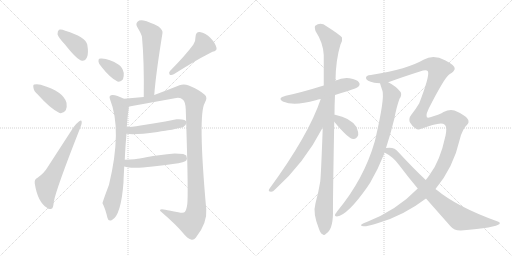
t = 0.00 s
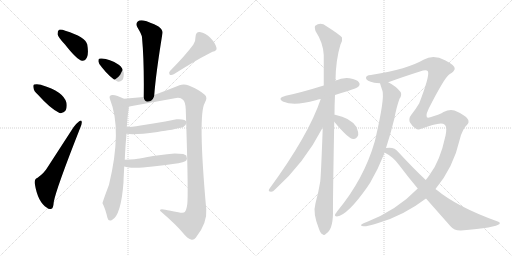
t = 2.73 s
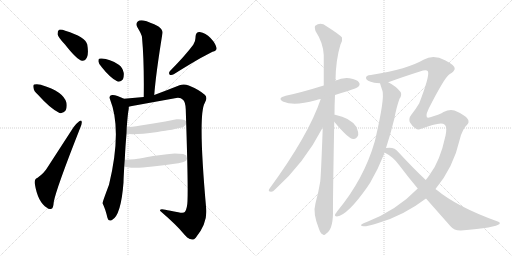
t = 5.46 s
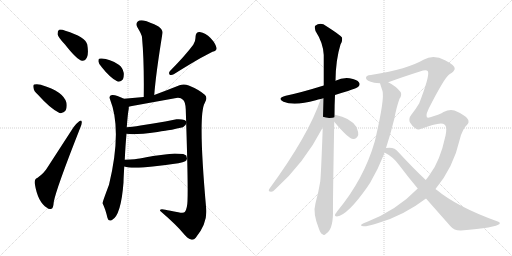
t = 8.20 s
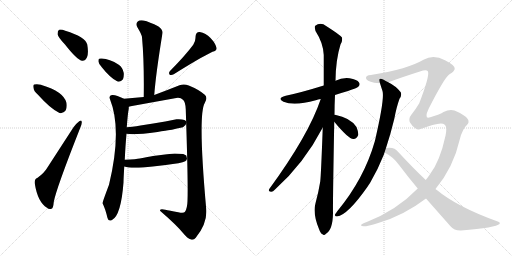
t = 10.93 s
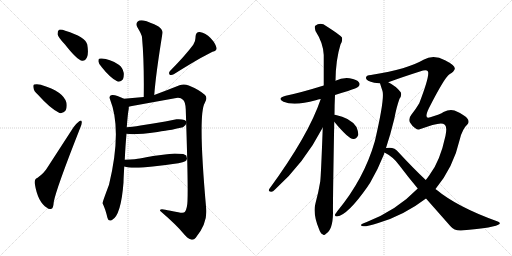
t = 13.66 s

The animated SVG that drew these frames (rendered in a browser with its animation timeline set to each time). Animation: 17 CSS @keyframes rules; one cycle of 13.66 s.

<svg version="1.1" viewBox="0 0 2048 1024" xmlns="http://www.w3.org/2000/svg">
  <g stroke="lightgray" stroke-dasharray="1,1" stroke-width="1" transform="scale(4, 4)">
    <line x1="0" y1="0" x2="256" y2="256"></line>
    <line x1="256" y1="0" x2="0" y2="256"></line>
    <line x1="128" y1="0" x2="128" y2="256"></line>
    <line x1="0" y1="128" x2="256" y2="128"></line>
    <line x1="256" y1="0" x2="512" y2="256"></line>
    <line x1="512" y1="0" x2="256" y2="256"></line>
    <line x1="384" y1="0" x2="384" y2="256"></line>
    <line x1="256" y1="128" x2="512" y2="128"></line>
  </g>
<g transform="scale(1, -1) translate(0, -850)">
   <style type="text/css">
    @keyframes keyframes0 {
      from {
       stroke: black;
       stroke-dashoffset: 391;
       stroke-width: 128;
       }
       56% {
       animation-timing-function: step-end;
       stroke: black;
       stroke-dashoffset: 0;
       stroke-width: 128;
       }
       to {
       stroke: black;
       stroke-width: 1024;
       }
       }
       #make-me-a-hanzi-animation-0 {
         animation: keyframes0 0.568197s both;
         animation-delay: 0.000000s;
         animation-timing-function: linear;
       }
    @keyframes keyframes1 {
      from {
       stroke: black;
       stroke-dashoffset: 387;
       stroke-width: 128;
       }
       56% {
       animation-timing-function: step-end;
       stroke: black;
       stroke-dashoffset: 0;
       stroke-width: 128;
       }
       to {
       stroke: black;
       stroke-width: 1024;
       }
       }
       #make-me-a-hanzi-animation-1 {
         animation: keyframes1 0.564941s both;
         animation-delay: 0.568197s;
         animation-timing-function: linear;
       }
    @keyframes keyframes2 {
      from {
       stroke: black;
       stroke-dashoffset: 624;
       stroke-width: 128;
       }
       67% {
       animation-timing-function: step-end;
       stroke: black;
       stroke-dashoffset: 0;
       stroke-width: 128;
       }
       to {
       stroke: black;
       stroke-width: 1024;
       }
       }
       #make-me-a-hanzi-animation-2 {
         animation: keyframes2 0.757812s both;
         animation-delay: 1.133138s;
         animation-timing-function: linear;
       }
    @keyframes keyframes3 {
      from {
       stroke: black;
       stroke-dashoffset: 565;
       stroke-width: 128;
       }
       65% {
       animation-timing-function: step-end;
       stroke: black;
       stroke-dashoffset: 0;
       stroke-width: 128;
       }
       to {
       stroke: black;
       stroke-width: 1024;
       }
       }
       #make-me-a-hanzi-animation-3 {
         animation: keyframes3 0.709798s both;
         animation-delay: 1.890951s;
         animation-timing-function: linear;
       }
    @keyframes keyframes4 {
      from {
       stroke: black;
       stroke-dashoffset: 354;
       stroke-width: 128;
       }
       54% {
       animation-timing-function: step-end;
       stroke: black;
       stroke-dashoffset: 0;
       stroke-width: 128;
       }
       to {
       stroke: black;
       stroke-width: 1024;
       }
       }
       #make-me-a-hanzi-animation-4 {
         animation: keyframes4 0.538086s both;
         animation-delay: 2.600749s;
         animation-timing-function: linear;
       }
    @keyframes keyframes5 {
      from {
       stroke: black;
       stroke-dashoffset: 470;
       stroke-width: 128;
       }
       60% {
       animation-timing-function: step-end;
       stroke: black;
       stroke-dashoffset: 0;
       stroke-width: 128;
       }
       to {
       stroke: black;
       stroke-width: 1024;
       }
       }
       #make-me-a-hanzi-animation-5 {
         animation: keyframes5 0.632487s both;
         animation-delay: 3.138835s;
         animation-timing-function: linear;
       }
    @keyframes keyframes6 {
      from {
       stroke: black;
       stroke-dashoffset: 754;
       stroke-width: 128;
       }
       71% {
       animation-timing-function: step-end;
       stroke: black;
       stroke-dashoffset: 0;
       stroke-width: 128;
       }
       to {
       stroke: black;
       stroke-width: 1024;
       }
       }
       #make-me-a-hanzi-animation-6 {
         animation: keyframes6 0.863607s both;
         animation-delay: 3.771322s;
         animation-timing-function: linear;
       }
    @keyframes keyframes7 {
      from {
       stroke: black;
       stroke-dashoffset: 1169;
       stroke-width: 128;
       }
       79% {
       animation-timing-function: step-end;
       stroke: black;
       stroke-dashoffset: 0;
       stroke-width: 128;
       }
       to {
       stroke: black;
       stroke-width: 1024;
       }
       }
       #make-me-a-hanzi-animation-7 {
         animation: keyframes7 1.201335s both;
         animation-delay: 4.634928s;
         animation-timing-function: linear;
       }
    @keyframes keyframes8 {
      from {
       stroke: black;
       stroke-dashoffset: 486;
       stroke-width: 128;
       }
       61% {
       animation-timing-function: step-end;
       stroke: black;
       stroke-dashoffset: 0;
       stroke-width: 128;
       }
       to {
       stroke: black;
       stroke-width: 1024;
       }
       }
       #make-me-a-hanzi-animation-8 {
         animation: keyframes8 0.645508s both;
         animation-delay: 5.836263s;
         animation-timing-function: linear;
       }
    @keyframes keyframes9 {
      from {
       stroke: black;
       stroke-dashoffset: 489;
       stroke-width: 128;
       }
       61% {
       animation-timing-function: step-end;
       stroke: black;
       stroke-dashoffset: 0;
       stroke-width: 128;
       }
       to {
       stroke: black;
       stroke-width: 1024;
       }
       }
       #make-me-a-hanzi-animation-9 {
         animation: keyframes9 0.647949s both;
         animation-delay: 6.481771s;
         animation-timing-function: linear;
       }
    @keyframes keyframes10 {
      from {
       stroke: black;
       stroke-dashoffset: 555;
       stroke-width: 128;
       }
       64% {
       animation-timing-function: step-end;
       stroke: black;
       stroke-dashoffset: 0;
       stroke-width: 128;
       }
       to {
       stroke: black;
       stroke-width: 1024;
       }
       }
       #make-me-a-hanzi-animation-10 {
         animation: keyframes10 0.701660s both;
         animation-delay: 7.129720s;
         animation-timing-function: linear;
       }
    @keyframes keyframes11 {
      from {
       stroke: black;
       stroke-dashoffset: 1092;
       stroke-width: 128;
       }
       78% {
       animation-timing-function: step-end;
       stroke: black;
       stroke-dashoffset: 0;
       stroke-width: 128;
       }
       to {
       stroke: black;
       stroke-width: 1024;
       }
       }
       #make-me-a-hanzi-animation-11 {
         animation: keyframes11 1.138672s both;
         animation-delay: 7.831380s;
         animation-timing-function: linear;
       }
    @keyframes keyframes12 {
      from {
       stroke: black;
       stroke-dashoffset: 675;
       stroke-width: 128;
       }
       69% {
       animation-timing-function: step-end;
       stroke: black;
       stroke-dashoffset: 0;
       stroke-width: 128;
       }
       to {
       stroke: black;
       stroke-width: 1024;
       }
       }
       #make-me-a-hanzi-animation-12 {
         animation: keyframes12 0.799316s both;
         animation-delay: 8.970052s;
         animation-timing-function: linear;
       }
    @keyframes keyframes13 {
      from {
       stroke: black;
       stroke-dashoffset: 363;
       stroke-width: 128;
       }
       54% {
       animation-timing-function: step-end;
       stroke: black;
       stroke-dashoffset: 0;
       stroke-width: 128;
       }
       to {
       stroke: black;
       stroke-width: 1024;
       }
       }
       #make-me-a-hanzi-animation-13 {
         animation: keyframes13 0.545410s both;
         animation-delay: 9.769368s;
         animation-timing-function: linear;
       }
    @keyframes keyframes14 {
      from {
       stroke: black;
       stroke-dashoffset: 854;
       stroke-width: 128;
       }
       74% {
       animation-timing-function: step-end;
       stroke: black;
       stroke-dashoffset: 0;
       stroke-width: 128;
       }
       to {
       stroke: black;
       stroke-width: 1024;
       }
       }
       #make-me-a-hanzi-animation-14 {
         animation: keyframes14 0.944987s both;
         animation-delay: 10.314779s;
         animation-timing-function: linear;
       }
    @keyframes keyframes15 {
      from {
       stroke: black;
       stroke-dashoffset: 1521;
       stroke-width: 128;
       }
       83% {
       animation-timing-function: step-end;
       stroke: black;
       stroke-dashoffset: 0;
       stroke-width: 128;
       }
       to {
       stroke: black;
       stroke-width: 1024;
       }
       }
       #make-me-a-hanzi-animation-15 {
         animation: keyframes15 1.487793s both;
         animation-delay: 11.259766s;
         animation-timing-function: linear;
       }
    @keyframes keyframes16 {
      from {
       stroke: black;
       stroke-dashoffset: 811;
       stroke-width: 128;
       }
       73% {
       animation-timing-function: step-end;
       stroke: black;
       stroke-dashoffset: 0;
       stroke-width: 128;
       }
       to {
       stroke: black;
       stroke-width: 1024;
       }
       }
       #make-me-a-hanzi-animation-16 {
         animation: keyframes16 0.909993s both;
         animation-delay: 12.747559s;
         animation-timing-function: linear;
       }
</style>
<path d="M 260 672 Q 309 609 329 607 Q 341 606 348 621 Q 355 637 349 672 Q 342 702 261 727 Q 245 734 236 731 Q 230 727 230 713 Q 233 700 260 672 Z" fill="lightgray"></path> 
<path d="M 151 472 Q 203 414 238 398 Q 254 395 263 409 Q 269 422 266 439 Q 254 484 166 510 Q 165 511 164 511 Q 148 515 137 512 Q 131 511 134 498 Q 135 486 151 472 Z" fill="lightgray"></path> 
<path d="M 149 138 Q 137 134 139 116 Q 151 41 188 19 Q 195 12 206 15 Q 213 16 215 42 Q 224 93 321 339 Q 328 355 327 362 Q 326 372 317 365 Q 307 358 294 341 L 189 179 Q 177 158 149 138 Z" fill="lightgray"></path> 
<path d="M 617 470 Q 623 552 650 718 Q 652 730 634 744 Q 598 763 574 768 Q 558 771 550 763 Q 541 754 550 740 Q 567 712 568 701 Q 577 604 575 462 C 575 432 615 440 617 470 Z" fill="lightgray"></path> 
<path d="M 408 580 Q 442 537 470 524 Q 483 521 492 533 Q 496 543 495 558 Q 491 580 475 591 Q 438 615 407 616 Q 401 617 397 615 Q 393 614 394 603 Q 395 593 408 580 Z" fill="lightgray"></path> 
<path d="M 773 671 Q 742 629 680 566 Q 673 559 679 551 Q 686 548 695 553 Q 800 619 850 643 Q 869 647 866 659 Q 862 677 842 698 Q 823 719 799 722 Q 783 723 782 702 Q 783 687 773 671 Z" fill="lightgray"></path> 
<path d="M 499 211 Q 502 272 506 315 L 507 341 Q 511 395 515 415 L 515 423 C 517 445 517 445 496 455 Q 463 472 448 470 Q 434 468 440 453 Q 489 331 436 111 Q 409 39 410 37 Q 421 16 430 -22 Q 434 -37 448 -30 Q 484 -12 494 120 Q 494 132 497 184 L 499 211 Z" fill="lightgray"></path> 
<path d="M 515 423 Q 524 425 528 426 L 705 458 Q 722 461 733 450 Q 742 441 743 413 Q 753 114 750 46 Q 749 16 740 3 Q 736 -4 713 1 Q 677 8 661 11 Q 639 16 640 7 Q 707 -51 732 -82 Q 750 -104 764 -108 Q 775 -111 783 -101 Q 830 -42 825 13 Q 791 391 819 438 Q 832 460 819 471 Q 795 492 755 508 Q 736 516 718 509 Q 668 489 617 470 L 575 462 L 496 455 C 466 452 486 417 515 423 Z" fill="lightgray"></path> 
<path d="M 506 315 Q 536 309 630 322 Q 645 325 661 327 Q 679 329 732 341 L 742 350 L 747 361 Q 744 375 706 373 L 661 364 L 613 356 L 562 348 Q 556 346 507 341 C 477 338 476 319 506 315 Z" fill="lightgray"></path> 
<path d="M 497 184 Q 526 174 611 184 L 663 190 Q 725 197 741 205 Q 747 208 748 216 L 745 228 L 733 234 L 699 236 L 668 233 L 612 226 Q 594 223 559 216 Q 547 213 499 211 C 469 210 468 192 497 184 Z" fill="lightgray"></path> 
<path d="M 1340 470 Q 1364 479 1392 486 Q 1428 498 1433 503 Q 1442 512 1436 520 Q 1429 532 1398 537 Q 1368 540 1342 527 L 1295 508 Q 1205 480 1143 467 Q 1106 457 1134 443 Q 1177 425 1263 449 Q 1272 452 1283 454 L 1340 470 Z" fill="lightgray"></path> 
<path d="M 1338 391 Q 1338 430 1340 470 L 1342 527 Q 1343 612 1362 672 Q 1371 687 1368 700 Q 1361 710 1306 745 Q 1282 763 1261 747 Q 1257 743 1262 726 Q 1293 678 1295 630 L 1295 508 L 1291 340 Q 1284 148 1281 124 Q 1274 81 1262 37 Q 1250 -3 1276 -66 Q 1282 -84 1290 -87 Q 1296 -94 1304 -85 Q 1331 -69 1332 -3 Q 1331 39 1337 363 L 1338 391 Z" fill="lightgray"></path> 
<path d="M 1283 454 Q 1235 310 1077 94 Q 1071 84 1084 83 Q 1091 82 1100 92 Q 1217 197 1291 340 C 1367 485 1293 482 1283 454 Z" fill="lightgray"></path> 
<path d="M 1337 363 Q 1394 294 1413 294 Q 1426 293 1433 310 Q 1434 322 1426 342 Q 1402 379 1340 391 Q 1337 392 1338 391 C 1312 393 1318 386 1337 363 Z" fill="lightgray"></path> 
<path d="M 1520 517 Q 1520 516 1530 486 Q 1539 456 1501 292 Q 1500 289 1499 284 Q 1456 134 1349 5 Q 1345 -1 1341 -6 Q 1337 -16 1348 -16 Q 1391 -10 1470 103 Q 1474 110 1480 118 Q 1511 170 1536 233 Q 1537 237 1538 240 L 1544 258 Q 1563 316 1577 374 Q 1586 422 1598 455 Q 1608 468 1603 481 Q 1585 505 1553 521 C 1527 536 1511 545 1520 517 Z" fill="lightgray"></path> 
<path d="M 1671 96 Q 1587 9 1467 -38 Q 1442 -47 1444 -51 Q 1447 -63 1513 -42 Q 1615 -12 1704 56 L 1742 94 Q 1814 181 1839 292 Q 1849 334 1871 354 Q 1875 358 1874 366 Q 1873 376 1857 387 Q 1839 400 1818 408 Q 1799 415 1774 402 Q 1762 393 1721 381 Q 1694 371 1715 416 Q 1778 540 1798 553 Q 1816 563 1819 574 Q 1823 587 1780 609 Q 1734 634 1694 611 Q 1631 574 1489 551 Q 1486 551 1484 550 Q 1462 549 1464 537 Q 1465 527 1497 519 Q 1506 518 1520 517 L 1553 521 Q 1613 543 1692 568 Q 1708 572 1712 564 Q 1719 546 1677 437 Q 1661 410 1646 392 Q 1633 376 1640 360 Q 1649 345 1660 338 Q 1669 331 1676 332 Q 1755 362 1772 355 Q 1776 354 1780 350 Q 1789 341 1782 307 Q 1760 204 1718 150 Q 1711 140 1703 130 L 1671 96 Z" fill="lightgray"></path> 
<path d="M 1538 240 Q 1574 222 1597 189 Q 1634 140 1671 96 L 1704 56 L 1801 -54 Q 1817 -73 1844 -72 Q 1985 -60 1998 -46 Q 2002 -39 1991 -36 Q 1829 22 1746 91 Q 1743 92 1742 94 L 1703 130 Q 1652 178 1593 242 Q 1577 264 1544 258 C 1514 256 1512 255 1538 240 Z" fill="lightgray"></path> 
      <clipPath id="make-me-a-hanzi-clip-0">
      <path d="M 260 672 Q 309 609 329 607 Q 341 606 348 621 Q 355 637 349 672 Q 342 702 261 727 Q 245 734 236 731 Q 230 727 230 713 Q 233 700 260 672 Z" fill="lightgray"></path>
      </clipPath>
      <path clip-path="url(#make-me-a-hanzi-clip-0)" d="M 242 722 L 314 663 L 330 624 " fill="none" id="make-me-a-hanzi-animation-0" stroke-dasharray="263 526" stroke-linecap="round"></path>

      <clipPath id="make-me-a-hanzi-clip-1">
      <path d="M 151 472 Q 203 414 238 398 Q 254 395 263 409 Q 269 422 266 439 Q 254 484 166 510 Q 165 511 164 511 Q 148 515 137 512 Q 131 511 134 498 Q 135 486 151 472 Z" fill="lightgray"></path>
      </clipPath>
      <path clip-path="url(#make-me-a-hanzi-clip-1)" d="M 144 503 L 220 450 L 243 419 " fill="none" id="make-me-a-hanzi-animation-1" stroke-dasharray="259 518" stroke-linecap="round"></path>

      <clipPath id="make-me-a-hanzi-clip-2">
      <path d="M 149 138 Q 137 134 139 116 Q 151 41 188 19 Q 195 12 206 15 Q 213 16 215 42 Q 224 93 321 339 Q 328 355 327 362 Q 326 372 317 365 Q 307 358 294 341 L 189 179 Q 177 158 149 138 Z" fill="lightgray"></path>
      </clipPath>
      <path clip-path="url(#make-me-a-hanzi-clip-2)" d="M 200 25 L 189 58 L 187 109 L 320 358 " fill="none" id="make-me-a-hanzi-animation-2" stroke-dasharray="496 992" stroke-linecap="round"></path>

      <clipPath id="make-me-a-hanzi-clip-3">
      <path d="M 617 470 Q 623 552 650 718 Q 652 730 634 744 Q 598 763 574 768 Q 558 771 550 763 Q 541 754 550 740 Q 567 712 568 701 Q 577 604 575 462 C 575 432 615 440 617 470 Z" fill="lightgray"></path>
      </clipPath>
      <path clip-path="url(#make-me-a-hanzi-clip-3)" d="M 562 752 L 608 712 L 598 500 L 593 482 L 580 471 " fill="none" id="make-me-a-hanzi-animation-3" stroke-dasharray="437 874" stroke-linecap="round"></path>

      <clipPath id="make-me-a-hanzi-clip-4">
      <path d="M 408 580 Q 442 537 470 524 Q 483 521 492 533 Q 496 543 495 558 Q 491 580 475 591 Q 438 615 407 616 Q 401 617 397 615 Q 393 614 394 603 Q 395 593 408 580 Z" fill="lightgray"></path>
      </clipPath>
      <path clip-path="url(#make-me-a-hanzi-clip-4)" d="M 403 607 L 460 566 L 475 543 " fill="none" id="make-me-a-hanzi-animation-4" stroke-dasharray="226 452" stroke-linecap="round"></path>

      <clipPath id="make-me-a-hanzi-clip-5">
      <path d="M 773 671 Q 742 629 680 566 Q 673 559 679 551 Q 686 548 695 553 Q 800 619 850 643 Q 869 647 866 659 Q 862 677 842 698 Q 823 719 799 722 Q 783 723 782 702 Q 783 687 773 671 Z" fill="lightgray"></path>
      </clipPath>
      <path clip-path="url(#make-me-a-hanzi-clip-5)" d="M 798 706 L 816 669 L 684 558 " fill="none" id="make-me-a-hanzi-animation-5" stroke-dasharray="342 684" stroke-linecap="round"></path>

      <clipPath id="make-me-a-hanzi-clip-6">
      <path d="M 499 211 Q 502 272 506 315 L 507 341 Q 511 395 515 415 L 515 423 C 517 445 517 445 496 455 Q 463 472 448 470 Q 434 468 440 453 Q 489 331 436 111 Q 409 39 410 37 Q 421 16 430 -22 Q 434 -37 448 -30 Q 484 -12 494 120 Q 494 132 497 184 L 499 211 Z" fill="lightgray"></path>
      </clipPath>
      <path clip-path="url(#make-me-a-hanzi-clip-6)" d="M 448 460 L 481 424 L 486 353 L 481 237 L 466 110 L 447 40 L 448 7 L 441 -21 " fill="none" id="make-me-a-hanzi-animation-6" stroke-dasharray="626 1252" stroke-linecap="round"></path>

      <clipPath id="make-me-a-hanzi-clip-7">
      <path d="M 515 423 Q 524 425 528 426 L 705 458 Q 722 461 733 450 Q 742 441 743 413 Q 753 114 750 46 Q 749 16 740 3 Q 736 -4 713 1 Q 677 8 661 11 Q 639 16 640 7 Q 707 -51 732 -82 Q 750 -104 764 -108 Q 775 -111 783 -101 Q 830 -42 825 13 Q 791 391 819 438 Q 832 460 819 471 Q 795 492 755 508 Q 736 516 718 509 Q 668 489 617 470 L 575 462 L 496 455 C 466 452 486 417 515 423 Z" fill="lightgray"></path>
      </clipPath>
      <path clip-path="url(#make-me-a-hanzi-clip-7)" d="M 504 453 L 523 442 L 563 446 L 731 484 L 751 477 L 779 450 L 775 328 L 787 48 L 781 -13 L 763 -41 L 728 -32 L 650 3 " fill="none" id="make-me-a-hanzi-animation-7" stroke-dasharray="1041 2082" stroke-linecap="round"></path>

      <clipPath id="make-me-a-hanzi-clip-8">
      <path d="M 506 315 Q 536 309 630 322 Q 645 325 661 327 Q 679 329 732 341 L 742 350 L 747 361 Q 744 375 706 373 L 661 364 L 613 356 L 562 348 Q 556 346 507 341 C 477 338 476 319 506 315 Z" fill="lightgray"></path>
      </clipPath>
      <path clip-path="url(#make-me-a-hanzi-clip-8)" d="M 511 321 L 521 327 L 617 337 L 737 359 " fill="none" id="make-me-a-hanzi-animation-8" stroke-dasharray="358 716" stroke-linecap="round"></path>

      <clipPath id="make-me-a-hanzi-clip-9">
      <path d="M 497 184 Q 526 174 611 184 L 663 190 Q 725 197 741 205 Q 747 208 748 216 L 745 228 L 733 234 L 699 236 L 668 233 L 612 226 Q 594 223 559 216 Q 547 213 499 211 C 469 210 468 192 497 184 Z" fill="lightgray"></path>
      </clipPath>
      <path clip-path="url(#make-me-a-hanzi-clip-9)" d="M 503 190 L 515 197 L 563 197 L 733 219 " fill="none" id="make-me-a-hanzi-animation-9" stroke-dasharray="361 722" stroke-linecap="round"></path>

      <clipPath id="make-me-a-hanzi-clip-10">
      <path d="M 1340 470 Q 1364 479 1392 486 Q 1428 498 1433 503 Q 1442 512 1436 520 Q 1429 532 1398 537 Q 1368 540 1342 527 L 1295 508 Q 1205 480 1143 467 Q 1106 457 1134 443 Q 1177 425 1263 449 Q 1272 452 1283 454 L 1340 470 Z" fill="lightgray"></path>
      </clipPath>
      <path clip-path="url(#make-me-a-hanzi-clip-10)" d="M 1135 456 L 1187 455 L 1248 468 L 1369 508 L 1426 513 " fill="none" id="make-me-a-hanzi-animation-10" stroke-dasharray="427 854" stroke-linecap="round"></path>

      <clipPath id="make-me-a-hanzi-clip-11">
      <path d="M 1338 391 Q 1338 430 1340 470 L 1342 527 Q 1343 612 1362 672 Q 1371 687 1368 700 Q 1361 710 1306 745 Q 1282 763 1261 747 Q 1257 743 1262 726 Q 1293 678 1295 630 L 1295 508 L 1291 340 Q 1284 148 1281 124 Q 1274 81 1262 37 Q 1250 -3 1276 -66 Q 1282 -84 1290 -87 Q 1296 -94 1304 -85 Q 1331 -69 1332 -3 Q 1331 39 1337 363 L 1338 391 Z" fill="lightgray"></path>
      </clipPath>
      <path clip-path="url(#make-me-a-hanzi-clip-11)" d="M 1273 740 L 1325 686 L 1310 163 L 1295 16 L 1295 -74 " fill="none" id="make-me-a-hanzi-animation-11" stroke-dasharray="964 1928" stroke-linecap="round"></path>

      <clipPath id="make-me-a-hanzi-clip-12">
      <path d="M 1283 454 Q 1235 310 1077 94 Q 1071 84 1084 83 Q 1091 82 1100 92 Q 1217 197 1291 340 C 1367 485 1293 482 1283 454 Z" fill="lightgray"></path>
      </clipPath>
      <path clip-path="url(#make-me-a-hanzi-clip-12)" d="M 1290 450 L 1265 345 L 1243 304 L 1158 176 L 1086 92 " fill="none" id="make-me-a-hanzi-animation-12" stroke-dasharray="547 1094" stroke-linecap="round"></path>

      <clipPath id="make-me-a-hanzi-clip-13">
      <path d="M 1337 363 Q 1394 294 1413 294 Q 1426 293 1433 310 Q 1434 322 1426 342 Q 1402 379 1340 391 Q 1337 392 1338 391 C 1312 393 1318 386 1337 363 Z" fill="lightgray"></path>
      </clipPath>
      <path clip-path="url(#make-me-a-hanzi-clip-13)" d="M 1339 384 L 1347 383 L 1358 365 L 1395 338 L 1414 312 " fill="none" id="make-me-a-hanzi-animation-13" stroke-dasharray="235 470" stroke-linecap="round"></path>

      <clipPath id="make-me-a-hanzi-clip-14">
      <path d="M 1520 517 Q 1520 516 1530 486 Q 1539 456 1501 292 Q 1500 289 1499 284 Q 1456 134 1349 5 Q 1345 -1 1341 -6 Q 1337 -16 1348 -16 Q 1391 -10 1470 103 Q 1474 110 1480 118 Q 1511 170 1536 233 Q 1537 237 1538 240 L 1544 258 Q 1563 316 1577 374 Q 1586 422 1598 455 Q 1608 468 1603 481 Q 1585 505 1553 521 C 1527 536 1511 545 1520 517 Z" fill="lightgray"></path>
      </clipPath>
      <path clip-path="url(#make-me-a-hanzi-clip-14)" d="M 1526 517 L 1557 489 L 1566 469 L 1545 359 L 1510 234 L 1447 105 L 1380 18 L 1350 -7 " fill="none" id="make-me-a-hanzi-animation-14" stroke-dasharray="726 1452" stroke-linecap="round"></path>

      <clipPath id="make-me-a-hanzi-clip-15">
      <path d="M 1671 96 Q 1587 9 1467 -38 Q 1442 -47 1444 -51 Q 1447 -63 1513 -42 Q 1615 -12 1704 56 L 1742 94 Q 1814 181 1839 292 Q 1849 334 1871 354 Q 1875 358 1874 366 Q 1873 376 1857 387 Q 1839 400 1818 408 Q 1799 415 1774 402 Q 1762 393 1721 381 Q 1694 371 1715 416 Q 1778 540 1798 553 Q 1816 563 1819 574 Q 1823 587 1780 609 Q 1734 634 1694 611 Q 1631 574 1489 551 Q 1486 551 1484 550 Q 1462 549 1464 537 Q 1465 527 1497 519 Q 1506 518 1520 517 L 1553 521 Q 1613 543 1692 568 Q 1708 572 1712 564 Q 1719 546 1677 437 Q 1661 410 1646 392 Q 1633 376 1640 360 Q 1649 345 1660 338 Q 1669 331 1676 332 Q 1755 362 1772 355 Q 1776 354 1780 350 Q 1789 341 1782 307 Q 1760 204 1718 150 Q 1711 140 1703 130 L 1671 96 Z" fill="lightgray"></path>
      </clipPath>
      <path clip-path="url(#make-me-a-hanzi-clip-15)" d="M 1473 538 L 1545 540 L 1711 593 L 1739 587 L 1755 573 L 1754 567 L 1674 372 L 1701 361 L 1793 378 L 1822 360 L 1792 233 L 1759 164 L 1727 117 L 1683 71 L 1584 2 L 1499 -39 L 1448 -50 " fill="none" id="make-me-a-hanzi-animation-15" stroke-dasharray="1393 2786" stroke-linecap="round"></path>

      <clipPath id="make-me-a-hanzi-clip-16">
      <path d="M 1538 240 Q 1574 222 1597 189 Q 1634 140 1671 96 L 1704 56 L 1801 -54 Q 1817 -73 1844 -72 Q 1985 -60 1998 -46 Q 2002 -39 1991 -36 Q 1829 22 1746 91 Q 1743 92 1742 94 L 1703 130 Q 1652 178 1593 242 Q 1577 264 1544 258 C 1514 256 1512 255 1538 240 Z" fill="lightgray"></path>
      </clipPath>
      <path clip-path="url(#make-me-a-hanzi-clip-16)" d="M 1548 242 L 1564 244 L 1588 226 L 1729 68 L 1840 -24 L 1923 -38 L 1992 -42 " fill="none" id="make-me-a-hanzi-animation-16" stroke-dasharray="683 1366" stroke-linecap="round"></path>

</g>
</svg>
